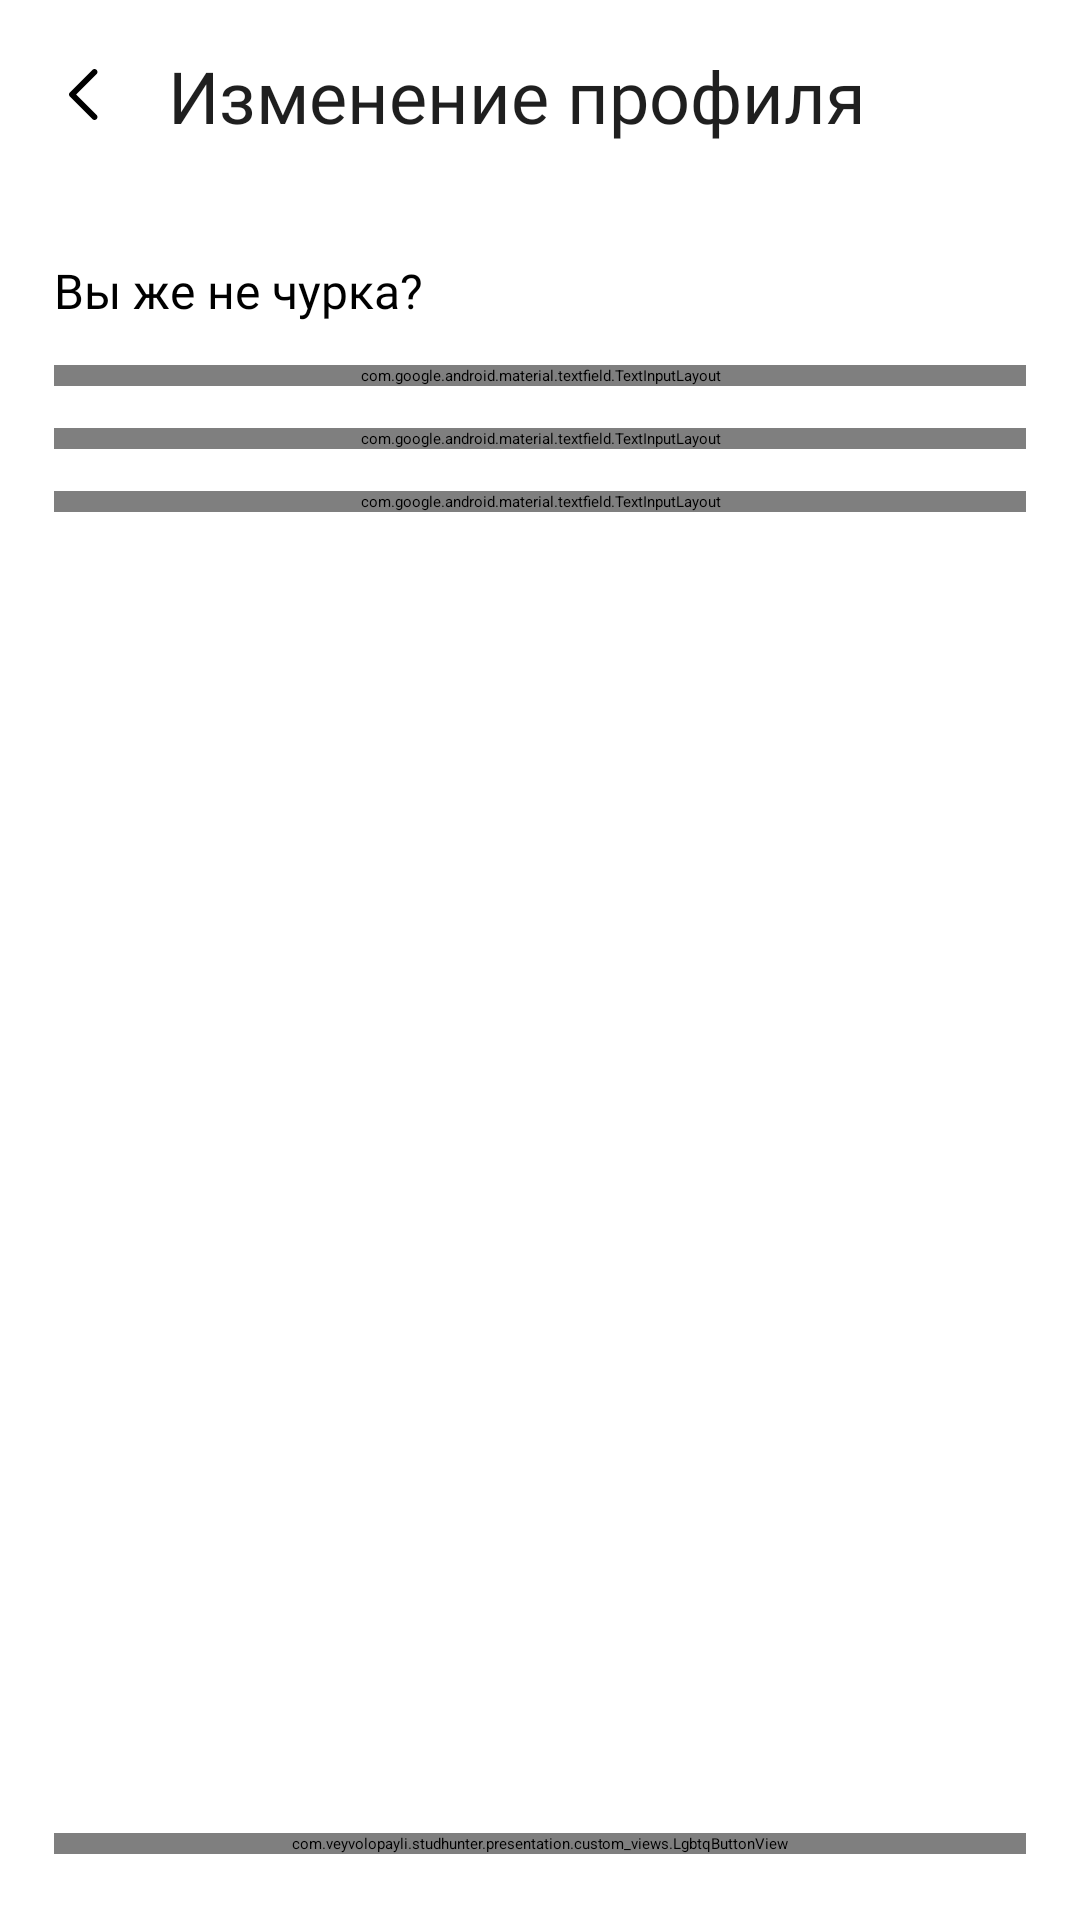

Here is an Android app screen rendered from its layout file. Give the layout XML and the strings, colors and styles it references.
<!-- AndroidManifest.xml: application theme Theme.App.Starting -->
<!-- res/layout/fragment_edit_profile.xml -->
<?xml version="1.0" encoding="utf-8"?>
<androidx.constraintlayout.widget.ConstraintLayout xmlns:android="http://schemas.android.com/apk/res/android"
    android:layout_width="match_parent"
    android:layout_height="match_parent"
    xmlns:tools="http://schemas.android.com/tools"
    xmlns:app="http://schemas.android.com/apk/res-auto"
    tools:context=".presentation.edit_profile_screen.EditProfileFragment">

    <LinearLayout
        android:id="@+id/topBar_enter_user_data"
        android:layout_width="match_parent"
        android:layout_height="64dp"
        android:background="@drawable/background_topbar"
        android:gravity="center_vertical"
        android:paddingHorizontal="16dp"
        app:layout_constraintEnd_toEndOf="parent"
        app:layout_constraintStart_toStartOf="parent"
        app:layout_constraintTop_toTopOf="parent">

        <ImageView
            android:id="@+id/back"
            android:layout_width="wrap_content"
            android:layout_height="wrap_content"
            android:src="@drawable/ic_back" />

        <TextView
            style="@style/GilroyFontThemeMedium"
            android:layout_width="wrap_content"
            android:layout_height="wrap_content"
            android:layout_gravity="center"
            android:layout_marginStart="16dp"
            android:text="@string/change_of_profile"
            android:textColor="@color/textColorPrimary"
            android:textSize="@dimen/text_22px"
            app:layout_constraintEnd_toEndOf="parent"
            app:layout_constraintStart_toStartOf="parent"
            app:layout_constraintTop_toTopOf="parent" />

    </LinearLayout>

    <androidx.core.widget.NestedScrollView
        android:layout_width="0dp"
        android:layout_height="0dp"
        android:orientation="vertical"
        app:layout_constraintBottom_toTopOf="@+id/button"
        app:layout_constraintEnd_toEndOf="parent"
        app:layout_constraintStart_toStartOf="parent"
        app:layout_constraintTop_toBottomOf="@+id/topBar_enter_user_data">

        <LinearLayout
            android:id="@+id/linearLayout6"
            android:layout_width="match_parent"
            android:layout_height="match_parent"
            android:orientation="vertical"
            android:paddingHorizontal="18dp"
            android:paddingVertical="22dp"
            app:layout_constraintBottom_toBottomOf="parent"
            app:layout_constraintEnd_toEndOf="parent"
            app:layout_constraintStart_toStartOf="parent"
            app:layout_constraintTop_toBottomOf="@id/topBar_enter_user_data">

            <TextView
                style="@style/GilroyFontTheme"
                android:layout_width="wrap_content"
                android:layout_height="wrap_content"
                android:text="Вы же не чурка?"
                android:textSize="@dimen/text_14px" />

            <com.google.android.material.textfield.TextInputLayout
                android:id="@+id/name_layout"
                style="@style/TextInputLayout"
                android:layout_width="match_parent"
                android:layout_height="wrap_content"
                android:layout_marginTop="14dp"
                app:layout_constraintEnd_toEndOf="parent"
                app:layout_constraintStart_toStartOf="parent"
                app:layout_constraintTop_toBottomOf="@+id/number_textInputLayout">

                <com.google.android.material.textfield.TextInputEditText
                    android:id="@+id/name"
                    style="@style/TextInputEdittext"
                    android:layout_width="match_parent"
                    android:layout_height="wrap_content"
                    android:hint="@string/name"
                    android:inputType="text"
                    android:textSize="@dimen/text_16px" />

            </com.google.android.material.textfield.TextInputLayout>

            <com.google.android.material.textfield.TextInputLayout
                android:id="@+id/surname_layout"
                style="@style/TextInputLayout"
                android:layout_width="match_parent"
                android:layout_height="wrap_content"
                android:layout_marginTop="14dp"
                app:layout_constraintEnd_toEndOf="parent"
                app:layout_constraintStart_toStartOf="parent"
                app:layout_constraintTop_toBottomOf="@+id/number_textInputLayout">

                <com.google.android.material.textfield.TextInputEditText
                    android:id="@+id/surname"
                    style="@style/TextInputEdittext"
                    android:layout_width="match_parent"
                    android:layout_height="wrap_content"
                    android:hint="@string/surname"
                    android:inputType="text"
                    android:textSize="@dimen/text_16px" />

            </com.google.android.material.textfield.TextInputLayout>

            <com.google.android.material.textfield.TextInputLayout
                android:id="@+id/university_layout"
                style="@style/TextInputLayout"
                android:layout_width="match_parent"
                android:layout_height="wrap_content"
                android:layout_marginTop="14dp"
                app:layout_constraintEnd_toEndOf="parent"
                app:layout_constraintStart_toStartOf="parent"
                app:layout_constraintTop_toBottomOf="@+id/number_textInputLayout">

                <com.google.android.material.textfield.TextInputEditText
                    android:id="@+id/university"
                    style="@style/TextInputEdittext"
                    android:layout_width="match_parent"
                    android:layout_height="wrap_content"
                    android:hint="@string/university"
                    android:inputType="text"
                    android:textSize="@dimen/text_16px" />

            </com.google.android.material.textfield.TextInputLayout>

        </LinearLayout>

    </androidx.core.widget.NestedScrollView>

    <com.veyvolopayli.studhunter.presentation.custom_views.LgbtqButtonView
        android:id="@+id/button"
        android:layout_width="match_parent"
        android:layout_height="wrap_content"
        app:buttonText="@string/change"
        android:layout_marginHorizontal="18dp"
        android:layout_marginBottom="22dp"
        app:layout_constraintBottom_toBottomOf="parent"
        app:layout_constraintEnd_toEndOf="parent"
        app:layout_constraintStart_toStartOf="parent" />

    <include
        android:id="@+id/loading_layout"
        android:visibility="gone"
        layout="@layout/transparent_loading_layout" />

</androidx.constraintlayout.widget.ConstraintLayout>
<!-- res/layout/transparent_loading_layout.xml (included above) -->
<?xml version="1.0" encoding="utf-8"?>
<FrameLayout xmlns:android="http://schemas.android.com/apk/res/android"
    android:id="@+id/transparent_loading_layout"
    android:layout_width="match_parent"
    android:layout_height="match_parent"
    android:layout_marginTop="64dp"
    xmlns:app="http://schemas.android.com/apk/res-auto"
    android:clickable="true"
    android:focusable="true"
    android:background="#80FFFFFF">

    <ProgressBar
        android:id="@+id/transparent_loading_layout_progressbar"
        app:layout_constraintBottom_toBottomOf="parent"
        app:layout_constraintEnd_toEndOf="parent"
        app:layout_constraintStart_toStartOf="parent"
        app:layout_constraintTop_toTopOf="parent"
        android:layout_width="50dp"
        android:layout_height="50dp"
        android:layout_gravity="center"
        android:indeterminate="true"
        android:indeterminateDrawable="@drawable/background_progress_circle" />

</FrameLayout>
<!-- resources referenced by this layout -->
<resources>
  <color name="textColorPrimary">#1F1F1F</color>
  <dimen name="text_14px">16sp</dimen>
  <dimen name="text_16px">18sp</dimen>
  <dimen name="text_22px">24sp</dimen>
  <!-- drawable background_topbar (drawable) -->
  <?xml version="1.0" encoding="utf-8"?>
  <shape xmlns:android="http://schemas.android.com/apk/res/android">
      <solid android:color="@color/on_background" />
      <corners
          android:bottomLeftRadius="24dp"
          android:bottomRightRadius="24dp" />
  
  </shape>
  <!-- drawable ic_back (drawable) -->
  <vector xmlns:android="http://schemas.android.com/apk/res/android"
      android:width="24dp"
      android:height="24dp"
      android:viewportWidth="24"
      android:viewportHeight="24">
      <path
          android:pathData="M16.207,3.293C16.598,3.683 16.598,4.317 16.207,4.707L9.414,11.5L16.207,18.293C16.598,18.683 16.598,19.317 16.207,19.707C15.817,20.098 15.183,20.098 14.793,19.707L7.293,12.207C6.902,11.817 6.902,11.183 7.293,10.793L14.793,3.293C15.183,2.902 15.817,2.902 16.207,3.293Z"
          android:fillColor="#000000"/>
  </vector>
  <string name="change">Изменить</string>
  <string name="change_of_profile">Изменение профиля</string>
  <string name="name">Имя</string>
  <string name="surname">Фамилия</string>
  <string name="university">Университет</string>
  <style name="GilroyFontTheme" parent="TextAppearance.AppCompat.Body1">
          <item name="fontFamily">@font/gilroy_regular</item>
          <item name="android:fontFamily">@font/gilroy_regular</item>
      </style>
  <style name="GilroyFontThemeMedium" parent="TextAppearance.AppCompat.Body2">
          <item name="fontFamily">@font/gilroy_medium</item>
          <item name="android:fontFamily">@font/gilroy_medium</item>
      </style>
  <style name="Theme.App.Starting" parent="Theme.SplashScreen">
          <item name="windowSplashScreenBackground">#FFFFFF</item>
  
          <item name="windowSplashScreenAnimatedIcon">@drawable/animated_app_logo</item>
  
          <item name="postSplashScreenTheme">@style/Theme.StudHunter</item>
      </style>
  <color name="white">#FFFFFFFF</color>
  <color name="tertiary">#C5C8D9</color>
  <color name="on_background">#FFFFFF</color>
  <color name="primary">#051367</color>
  <style name="Theme.StudHunter" parent="Theme.Material3.DayNight.NoActionBar">
          
          <item name="colorPrimary">@color/primary</item>
          <item name="colorPrimaryVariant">@color/purple_700</item>
          <item name="colorOnPrimary">@color/white</item>
          
          <item name="colorSecondary">@color/teal_200</item>
          <item name="colorSecondaryVariant">@color/teal_700</item>
          <item name="colorOnSecondary">@color/black</item>
          
          <item name="android:statusBarColor">?attr/colorPrimaryVariant</item>
          <item name="bottomSheetDialogTheme">@style/BottomSheetDialogTheme</item>
          
  
      </style>
  <color name="purple_700">#FF3700B3</color>
  <color name="teal_200">#FF03DAC5</color>
  <color name="teal_700">#FF018786</color>
  <color name="black">#1F1F1F</color>
  <style name="BottomSheetDialogTheme" parent="Theme.Material3.DayNight.BottomSheetDialog">
          <item name="bottomSheetStyle">@style/AppModalStyle</item>
      </style>
  <style name="AppModalStyle" parent="Widget.Design.BottomSheet.Modal">
          <item name="android:background">@drawable/background_bottom_navigation</item>
      </style>
  <!-- drawable background_bottom_navigation (drawable) -->
  <?xml version="1.0" encoding="utf-8"?>
  <shape xmlns:android="http://schemas.android.com/apk/res/android">
  
      <solid android:color="@color/white" />
      <corners android:topLeftRadius="24dp"
          android:topRightRadius="24dp"/>
  
  </shape>
</resources>
